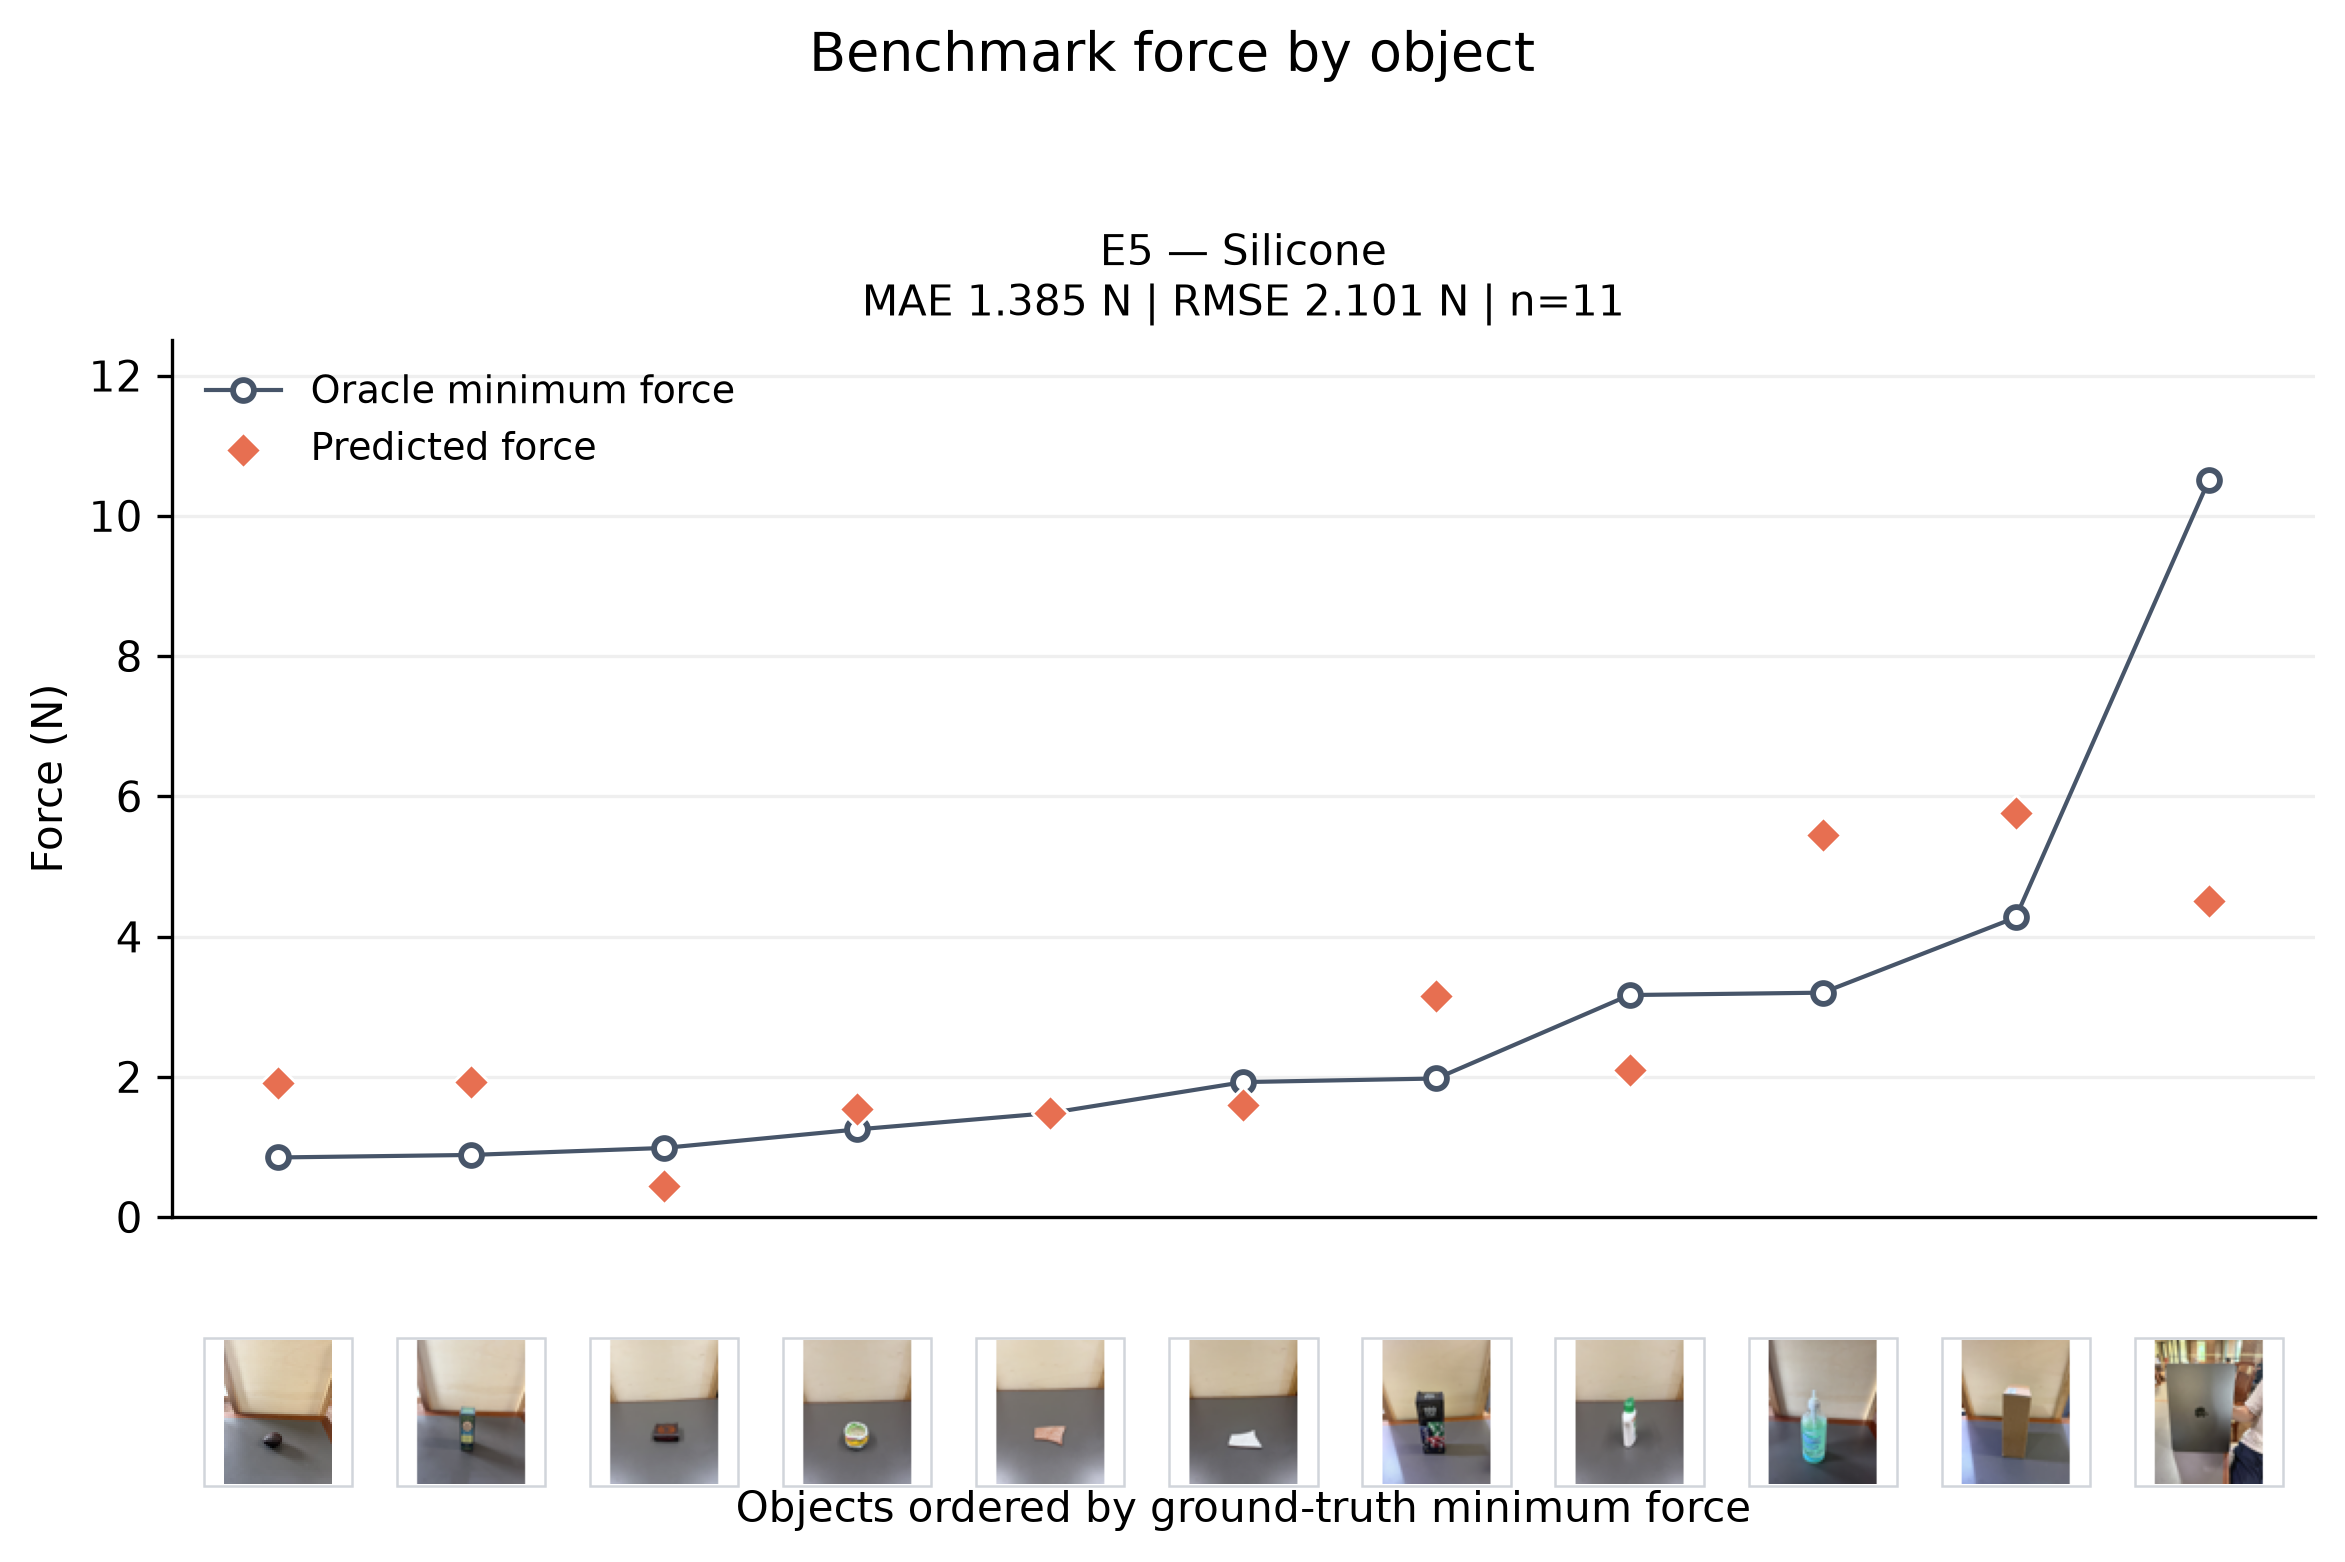

The table this chart was drawn from, first rows:
object_id, surface_id, condition_id, object_name, image_path, image_sha256, mass_g, roughness_index, projected_contact_fraction, semantic_description, active_grippers, generation_mode, predicted_gripper, predicted_normal_force_n, model_recommended_gripper, recommendation_agrees_with_selector, pred_silicone_force_n, pred_silicone_feasible, true_favored, selection_correct, regret_n, true_silicone_force_n, true_silicone_feasible, error_silicone_n
avacado, avacado, baseline, Avacado, data/MatForceFinal/avacado.jpeg, 90786816e47407e042fa0fa147a3806fd61ce4cc…, 157.6, 2416, 0.1, Dry pebbled organic rind contact surface…, ["silicone"], single, silicone, 1.912, , , 1.912, True, , , , 0.85, True, 1.062
camera_cardboard_box, camera_cardboard_box, baseline, Camera Cardboard Box, data/MatForceFinal/camera_cardboard_box.…, 3e353710f8a3077c21e9ace671d33500c2694769…, 871.9, 804.3, 1.0, Clean, dry paperboard contact surface wi…, ["silicone"], single, silicone, 5.76, , , 5.76, True, , , , 4.272, True, 1.488
clay_bowl, clay_bowl, baseline, Clay Bowl, data/MatForceFinal/clay_bowl.jpg, de1b845b4662fb46b27d674cefb9e02353ea1578…, 286.7, 1848, 0.4167, Rigid mineral substrate with a painted c…, ["silicone"], single, silicone, 1.54, , , 1.54, True, , , , 1.25, True, 0.29
computer, computer, baseline, Computer, data/MatForceFinal/computer.jpg, db0ce50667da5e4af3cba486a44020b020f4014b…, 1550, 780.1, 1.0, Clean, dry metal contact surface with a …, ["silicone"], single, silicone, 4.5, , , 4.5, True, , , , 10.51, True, -6.006
large_hand_sanitizer, large_hand_sanitizer, baseline, Large hand sanitizer, data/MatForceFinal/large_hand_sanitizer_…, 1cc772e5cf5b3f015189c37c0030f044352a8625…, 836, 958.7, 1.0, Clean, dry rigid plastic contact surface…, ["silicone"], single, silicone, 5.45, , , 5.45, True, , , , 3.2, True, 2.25
mold_release_spray_box, mold_release_spray_box, baseline, Mold Release Spray Box, data/MatForceFinal/mold release spray bo…, 10cd9349430ae72aac6bcf9805e3fa6cb6608ebd…, 156.2, 1124, 1.0, Clean, dry paperboard contact surface wi…, ["silicone"], single, silicone, 1.92, , , 1.92, True, , , , 0.886, True, 1.034
poker_box, poker_box, baseline, Poker Box, data/MatForceFinal/poker_box.jpg, 841d51dcb398cba9b5dad091c1ccd89eea54bbf8…, 457.7, 800.2, 1.0, Clean, dry paperboard contact surface wi…, ["silicone"], single, silicone, 3.15, , , 3.15, True, , , , 1.976, True, 1.174
rough_tile, rough_tile, baseline, Rough Tile, data/MatForceFinal/rough_tile.jpg, 75c2b235a9adb7857d13db6611a0f5aaae21da37…, 178.5, 1993, 0.5952, Rigid ceramic substrate with a patterned…, ["silicone"], single, silicone, 1.48, , , 1.48, True, , , , 1.484, True, -0.004
small_book, small_book, baseline, Small Book, data/MatForceFinal/small_book.jpg, 62f5a0b4483b8c9ab4edf1686f4a58d751271084…, 118.4, 1532, 0.881, Clean, dry leather contact surface with …, ["silicone"], single, silicone, 0.45, , , 0.45, True, , , , 0.986, True, -0.536
soap_bottle, soap_bottle, baseline, Soap Bottle, data/MatForceFinal/soap_bottle.jpg, c14f003defb99d065b60f161664f330c7f613b42…, 236.1, 737, 1.0, Clean, dry rigid plastic contact surface…, ["silicone"], single, silicone, 2.1, , , 2.1, True, , , , 3.166, True, -1.066
very_smooth_tile, very_smooth_tile, baseline, Very Smooth Tile, data/MatForceFinal/very_smooth_tile.jpg, 620a7195ae010d4041096b222cca186ec509443e…, 178.5, 730.5, 1.0, Clean, dry ceramic contact surface with …, ["silicone"], single, silicone, 1.6, , , 1.6, True, , , , 1.925, True, -0.325
